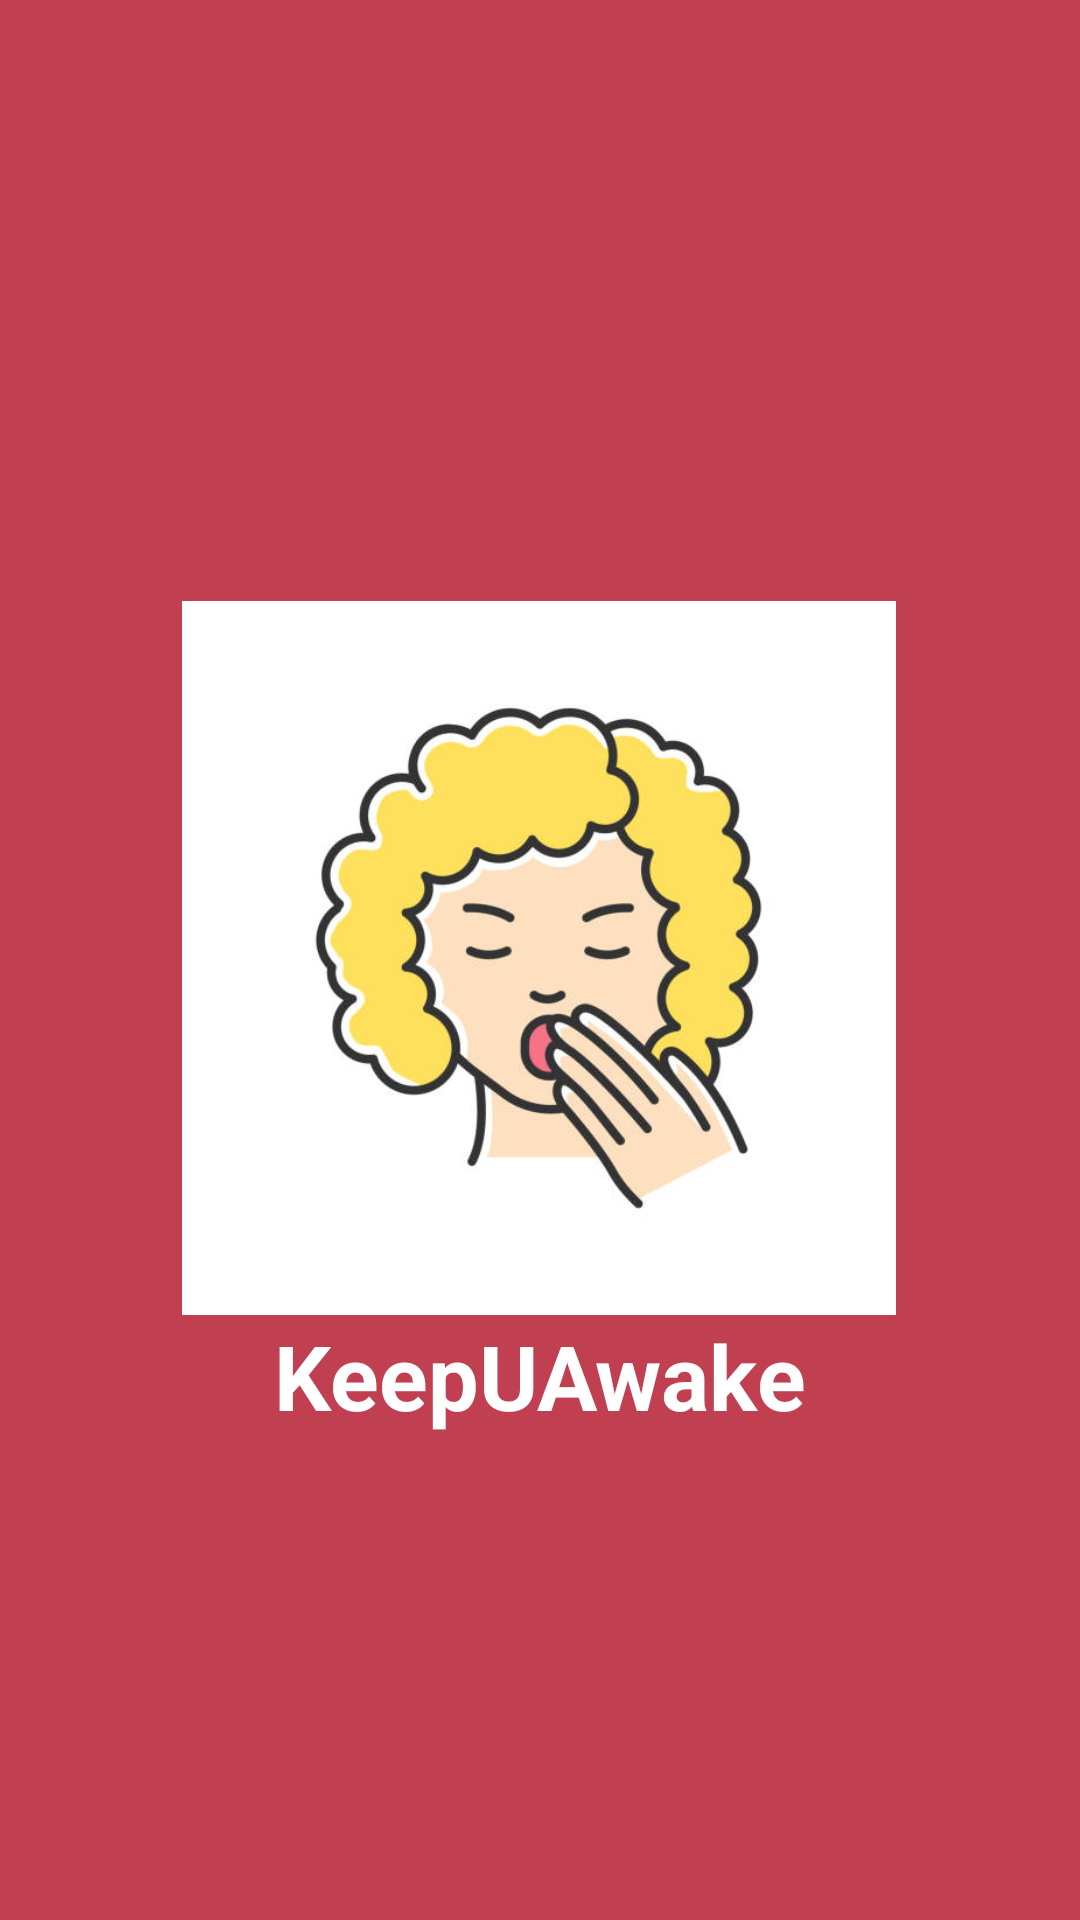

This screen was rendered from an Android layout file. Write that file and the resources it references.
<!-- AndroidManifest.xml: application theme Theme.MyApplication -->
<!-- res/layout/activity_splash.xml -->
<?xml version="1.0" encoding="utf-8"?>
<androidx.constraintlayout.widget.ConstraintLayout xmlns:android="http://schemas.android.com/apk/res/android"
    xmlns:app="http://schemas.android.com/apk/res-auto"
    xmlns:tools="http://schemas.android.com/tools"

    android:layout_width="match_parent"
    android:layout_height="match_parent"
    android:background="@color/dark"
    android:theme="@style/Theme.MyApplication.NoActionBar">

    <androidx.appcompat.widget.AppCompatImageView
        android:id="@+id/appCompatImageView"
        android:layout_width="293dp"
        android:layout_height="238dp"
        android:src="@drawable/drowsiness"
        app:layout_constraintBottom_toBottomOf="parent"
        app:layout_constraintEnd_toEndOf="parent"
        app:layout_constraintHorizontal_bias="0.495"
        app:layout_constraintStart_toStartOf="parent"
        app:layout_constraintTop_toTopOf="parent"
        app:layout_constraintVertical_bias="0.498"
        tools:ignore="MissingConstraints">



    </androidx.appcompat.widget.AppCompatImageView>

    <TextView
        android:id="@+id/textView2"
        android:layout_width="wrap_content"
        android:layout_height="wrap_content"
        android:fontFamily="sans-serif"
        android:text="KeepUAwake"
        android:textColor="@color/white"
        android:textSize="30sp"
        android:textStyle="bold"
        app:layout_constraintEnd_toEndOf="parent"
        app:layout_constraintStart_toStartOf="parent"
        app:layout_constraintTop_toBottomOf="@+id/appCompatImageView" />

</androidx.constraintlayout.widget.ConstraintLayout>
<!-- resources referenced by this layout -->
<resources>
  <color name="dark">#C03F51</color>
  <color name="white">#FFFFFFFF</color>
  <!-- drawable drowsiness: jpg bitmap (drawable, 29816 bytes) -->
  <style name="Theme.MyApplication.NoActionBar">
          <item name="windowActionBar">false</item>
          <item name="windowNoTitle">true</item>
      </style>
  <style name="Theme.MyApplication" parent="Theme.MaterialComponents.DayNight.DarkActionBar">
          
          <item name="colorPrimary">@color/dark</item>
          <item name="colorPrimaryVariant">@color/dark</item>
          <item name="colorOnPrimary">@color/white</item>
          
          <item name="colorSecondary">@color/teal_200</item>
          <item name="colorSecondaryVariant">@color/teal_700</item>
          <item name="colorOnSecondary">@color/black</item>
          
          <item name="android:statusBarColor" tools:targetApi="l">?attr/colorPrimaryVariant</item>
          
      </style>
  <color name="teal_200">#FF03DAC5</color>
  <color name="teal_700">#FF018786</color>
  <color name="black">#FF000000</color>
</resources>
